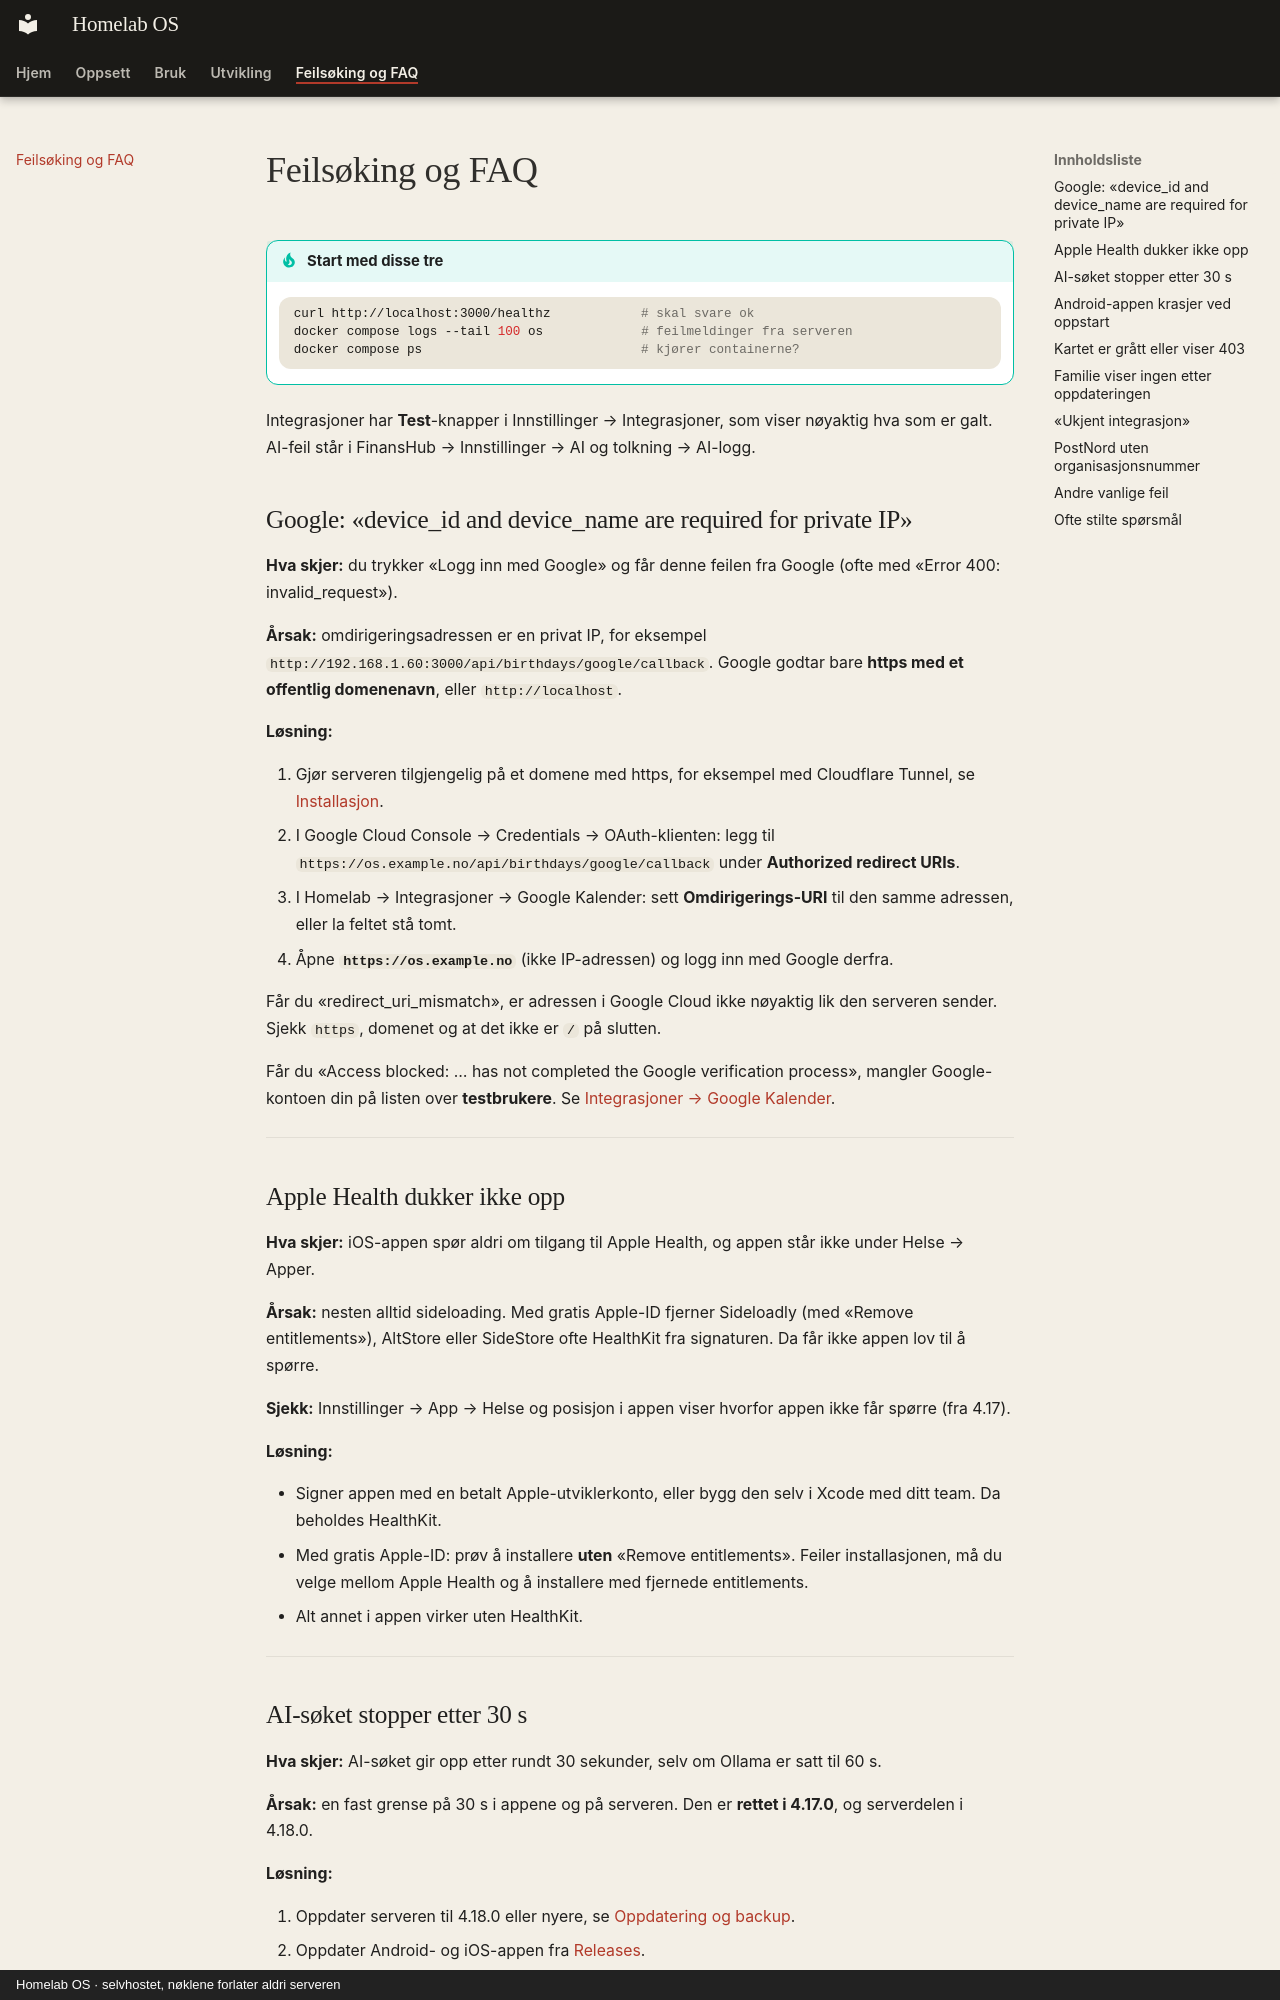

repository: SebastianKristo/torskenes-verden · page: feilsoking/index.html · generator: mkdocs · copyright: Homelab OS · selvhostet, nøklene forlater aldri serveren

# Feilsøking og FAQ

!!! tip "Start med disse tre"

    ```bash
    curl http://localhost:3000/healthz            # skal svare ok
    docker compose logs --tail 100 os             # feilmeldinger fra serveren
    docker compose ps                             # kjører containerne?
    ```

Integrasjoner har **Test**-knapper i Innstillinger → Integrasjoner, som viser nøyaktig hva som er galt. AI-feil står i FinansHub → Innstillinger → AI og tolkning → AI-logg.

## Google: «device_id and device_name are required for private IP»

**Hva skjer:** du trykker «Logg inn med Google» og får denne feilen fra Google (ofte med «Error 400: invalid_request»).

**Årsak:** omdirigeringsadressen er en privat IP, for eksempel `http://192.168.1.60:3000/api/birthdays/google/callback`. Google godtar bare **https med et offentlig domenenavn**, eller `http://localhost`.

**Løsning:**

1. Gjør serveren tilgjengelig på et domene med https, for eksempel med Cloudflare Tunnel, se [Installasjon](oppsett/installasjon.md#cloudflare-tunnel-anbefalt).
2. I Google Cloud Console → Credentials → OAuth-klienten: legg til
    `https://os.example.no/api/birthdays/google/callback` under **Authorized redirect URIs**.
3. I Homelab → Integrasjoner → Google Kalender: sett **Omdirigerings-URI** til den samme adressen, eller la feltet stå tomt.
4. Åpne **`https://os.example.no`** (ikke IP-adressen) og logg inn med Google derfra.

Får du «redirect_uri_mismatch», er adressen i Google Cloud ikke nøyaktig lik den serveren sender. Sjekk `https`, domenet og at det ikke er `/` på slutten.

Får du «Access blocked: … has not completed the Google verification process», mangler Google-kontoen din på listen over **testbrukere**. Se [Integrasjoner → Google Kalender](bruk/integrasjoner.md#2-samtykkeskjermen-oauth-consent-screen).

---

## Apple Health dukker ikke opp

**Hva skjer:** iOS-appen spør aldri om tilgang til Apple Health, og appen står ikke under Helse → Apper.

**Årsak:** nesten alltid sideloading. Med gratis Apple-ID fjerner Sideloadly (med «Remove entitlements»), AltStore eller SideStore ofte HealthKit fra signaturen. Da får ikke appen lov til å spørre.

**Sjekk:** Innstillinger → App → Helse og posisjon i appen viser hvorfor appen ikke får spørre (fra 4.17).

**Løsning:**

- Signer appen med en betalt Apple-utviklerkonto, eller bygg den selv i Xcode med ditt team. Da beholdes HealthKit.
- Med gratis Apple-ID: prøv å installere **uten** «Remove entitlements». Feiler installasjonen, må du velge mellom Apple Health og å installere med fjernede entitlements.
- Alt annet i appen virker uten HealthKit.

---
